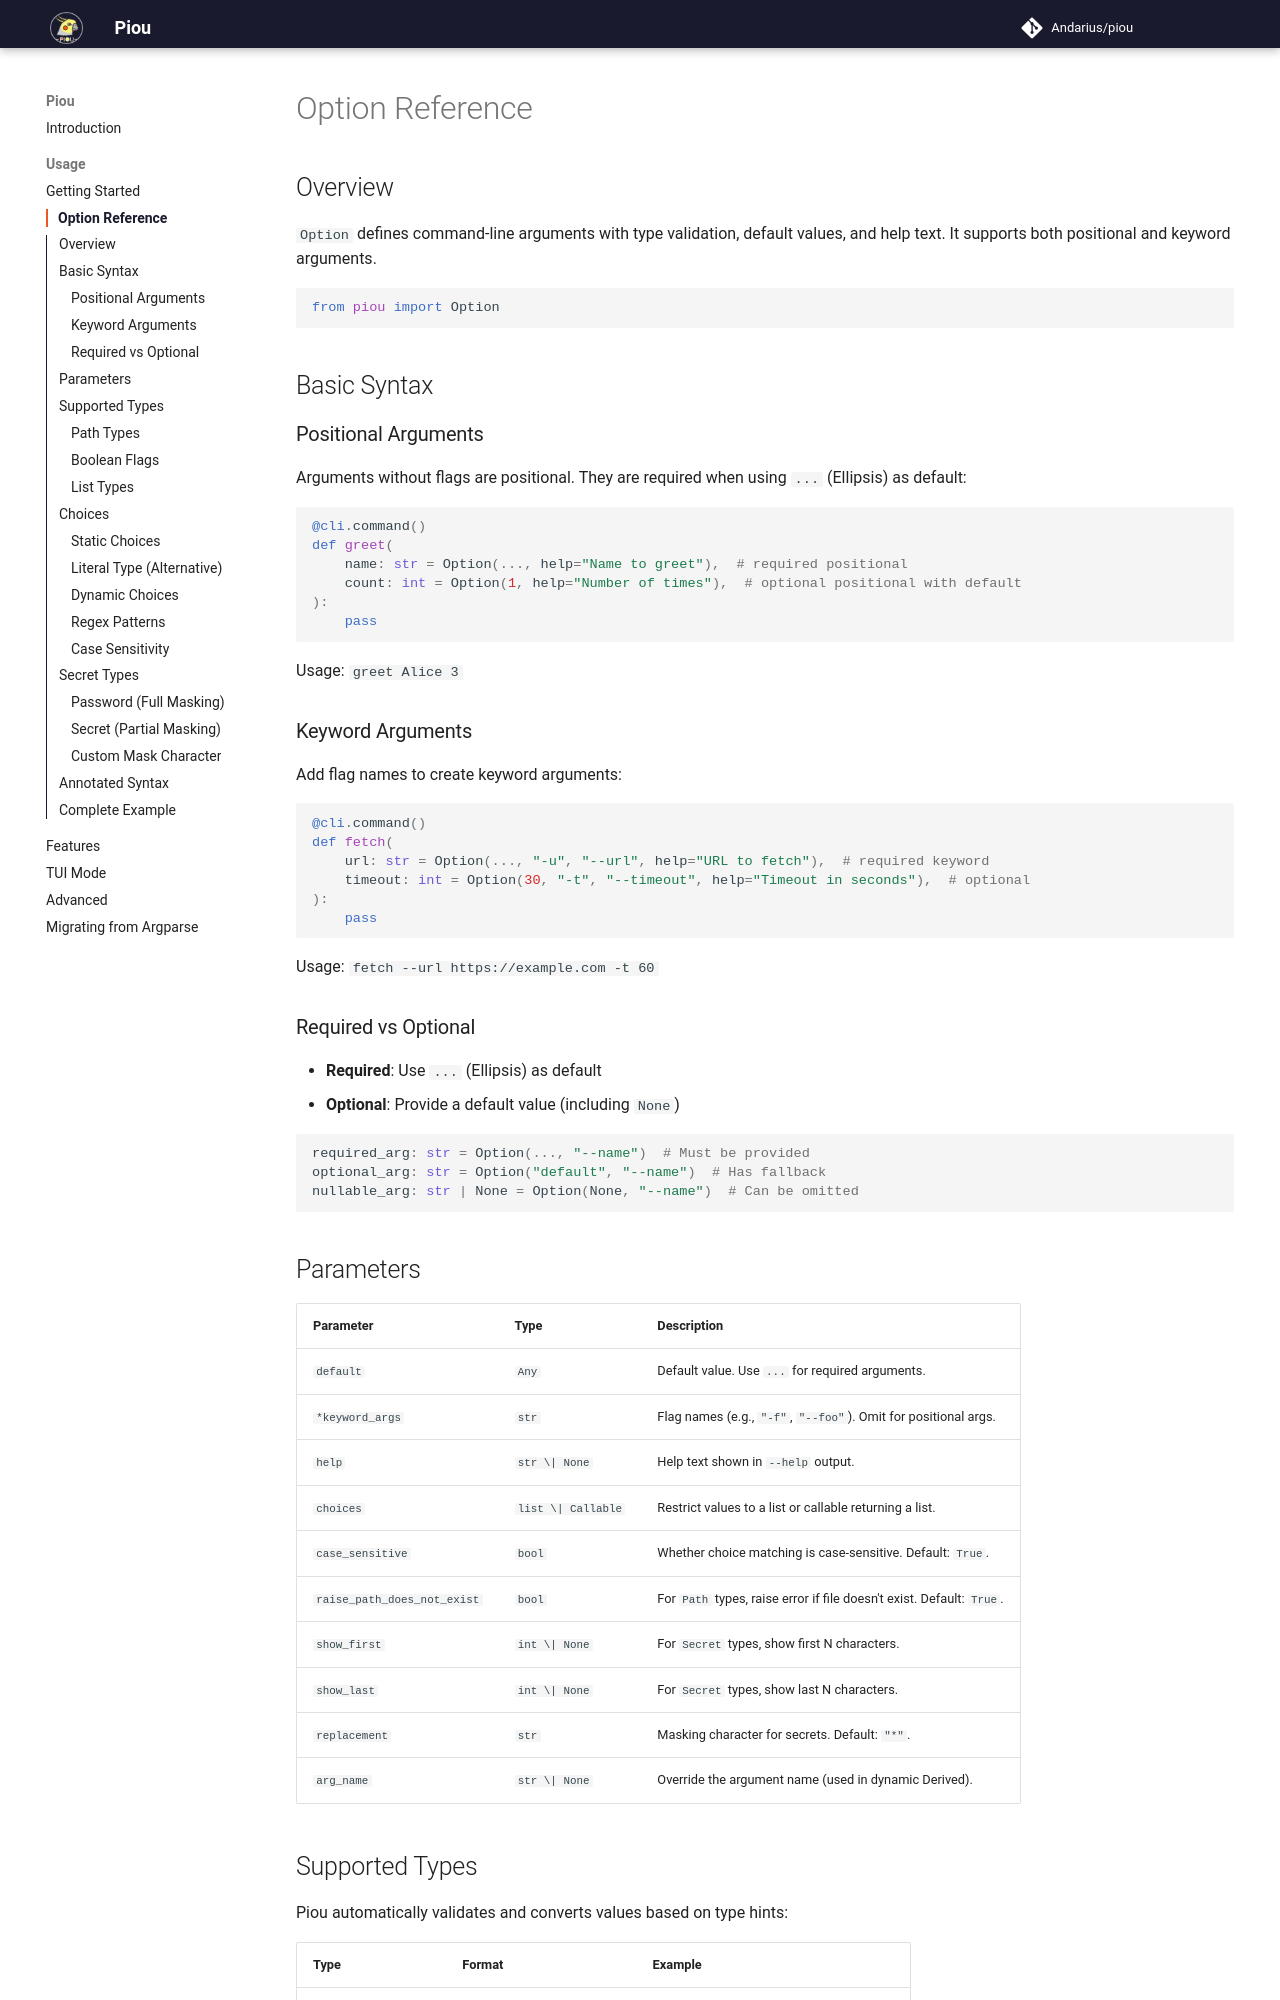

repository: Andarius/piou · page: options/index.html · generator: mkdocs

---
title: "Option Reference"
---

## Overview

`Option` defines command-line arguments with type validation, default values, and help text. It supports both positional and keyword arguments.

```python
from piou import Option
```

## Basic Syntax

### Positional Arguments

Arguments without flags are positional. They are required when using `...` (Ellipsis) as default:

```python
@cli.command()
def greet(
    name: str = Option(..., help="Name to greet"),  # required positional
    count: int = Option(1, help="Number of times"),  # optional positional with default
):
    pass
```

Usage: `greet Alice 3`

### Keyword Arguments

Add flag names to create keyword arguments:

```python
@cli.command()
def fetch(
    url: str = Option(..., "-u", "--url", help="URL to fetch"),  # required keyword
    timeout: int = Option(30, "-t", "--timeout", help="Timeout in seconds"),  # optional
):
    pass
```

Usage: `fetch --url https://example.com -t 60`

### Required vs Optional

- **Required**: Use `...` (Ellipsis) as default
- **Optional**: Provide a default value (including `None`)

```python
required_arg: str = Option(..., "--name")  # Must be provided
optional_arg: str = Option("default", "--name")  # Has fallback
nullable_arg: str | None = Option(None, "--name")  # Can be omitted
```

## Parameters

| Parameter | Type | Description |
|-----------|------|-------------|
| `default` | `Any` | Default value. Use `...` for required arguments. |
| `*keyword_args` | `str` | Flag names (e.g., `"-f"`, `"--foo"`). Omit for positional args. |
| `help` | `str \| None` | Help text shown in `--help` output. |
| `choices` | `list \| Callable` | Restrict values to a list or callable returning a list. |
| `case_sensitive` | `bool` | Whether choice matching is case-sensitive. Default: `True`. |
| `raise_path_does_not_exist` | `bool` | For `Path` types, raise error if file doesn't exist. Default: `True`. |
| `show_first` | `int \| None` | For `Secret` types, show first N characters. |
| `show_last` | `int \| None` | For `Secret` types, show last N characters. |
| `replacement` | `str` | Masking character for secrets. Default: `"*"`. |
| `arg_name` | `str \| None` | Override the argument name (used in dynamic Derived). |
